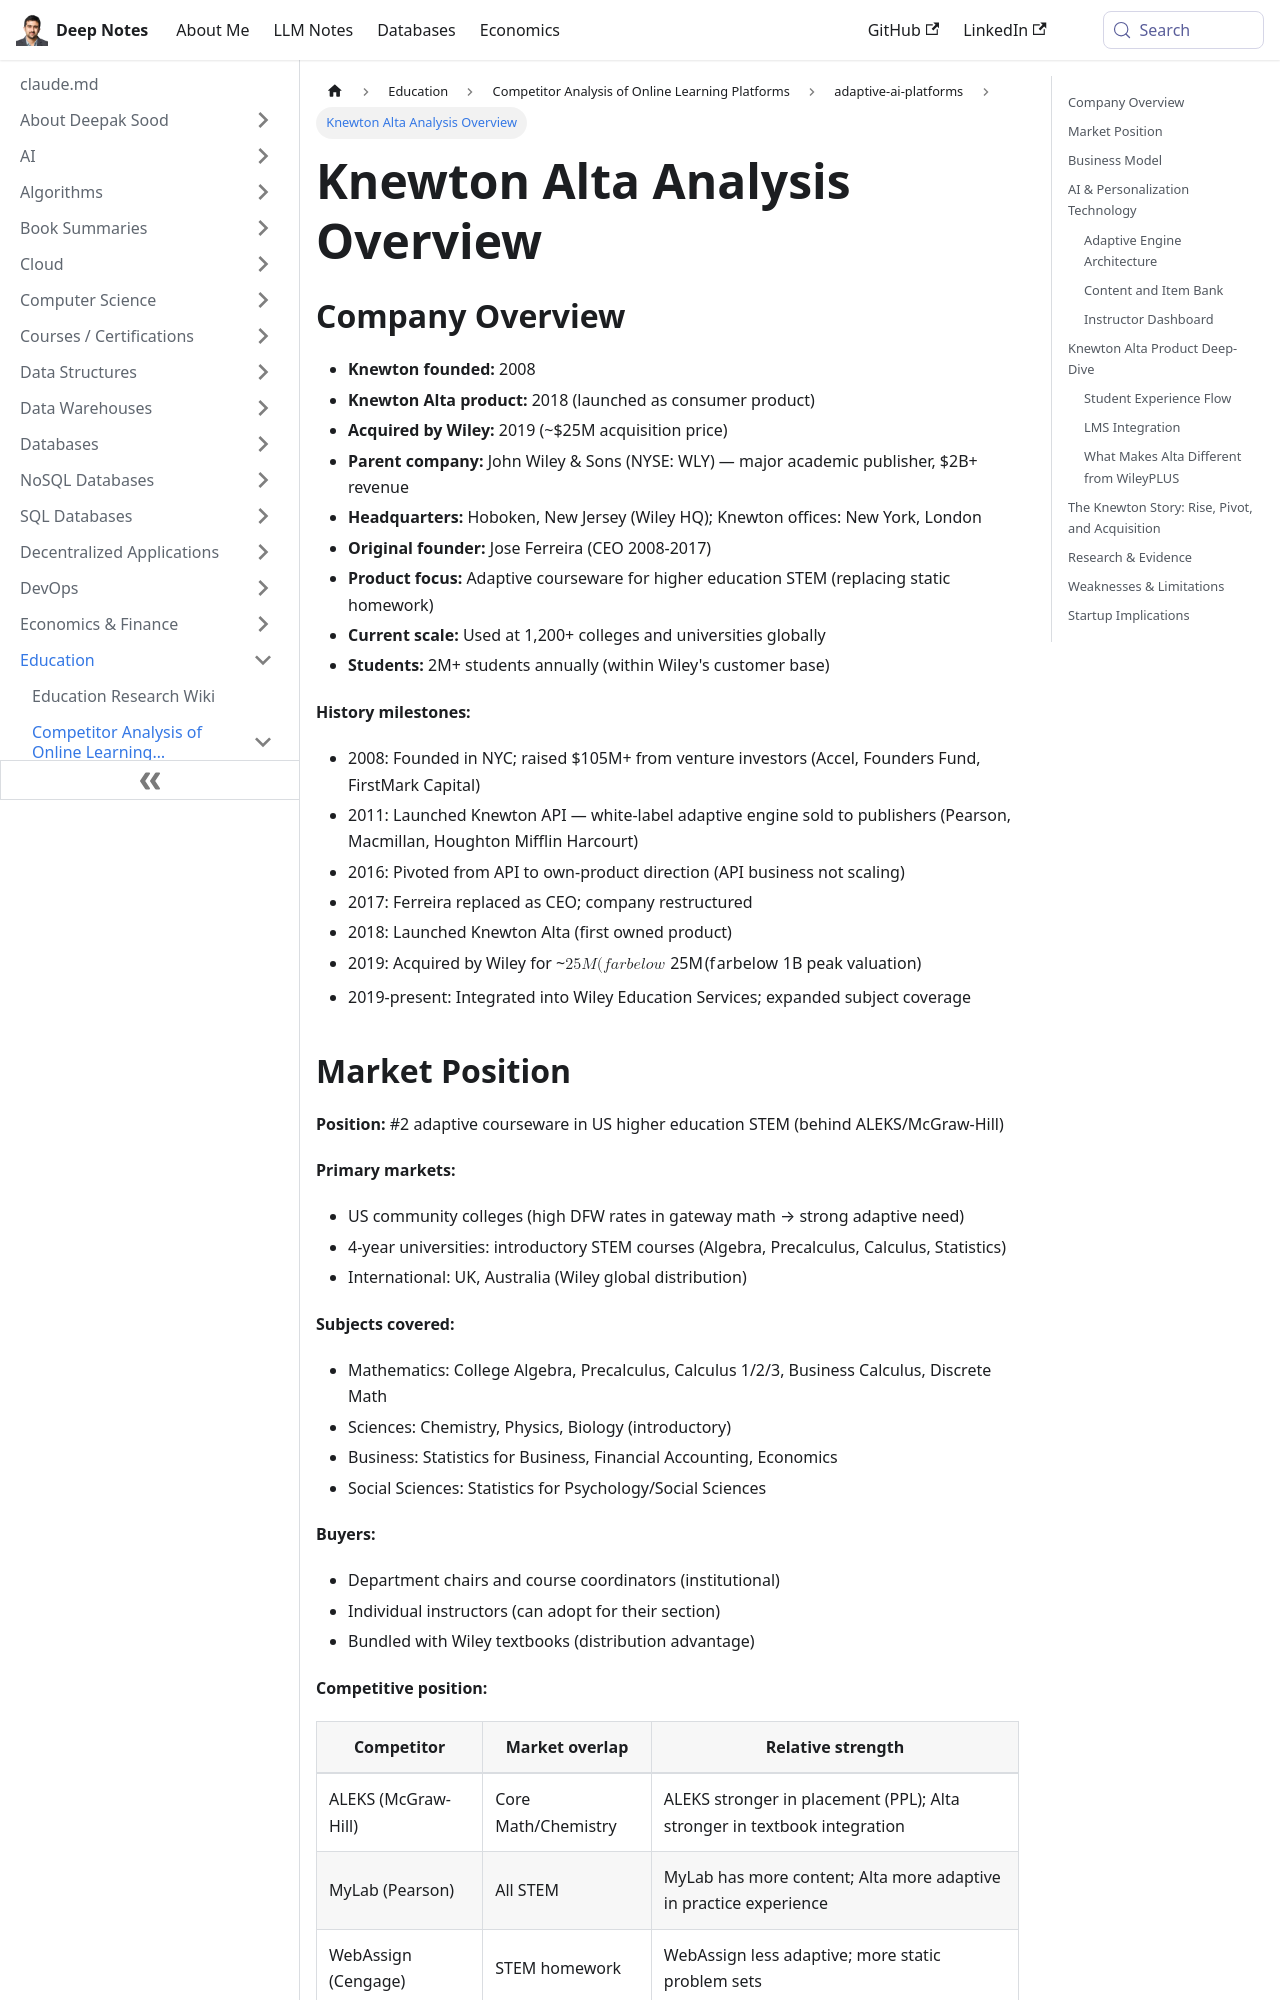

repository: deepaksood619/deepaksood619.github.io · page: education/competitors/adaptive-ai-platforms/knewton-alta-analysis/index.html · generator: docusaurus

---
slug: /education/competitors/adaptive-ai-platforms/knewton-alta-analysis
title: Knewton Alta Analysis Overview
description: Explore Knewton Alta's journey, product focus, and impact on higher education STEM in this comprehensive analysis.
created: 2026-06-07
updated: 2026-06-08
---
## Company Overview

- **Knewton founded:** 2008
- **Knewton Alta product:** 2018 (launched as consumer product)
- **Acquired by Wiley:** 2019 (~$25M acquisition price)
- **Parent company:** John Wiley & Sons (NYSE: WLY) — major academic publisher, $2B+ revenue
- **Headquarters:** Hoboken, New Jersey (Wiley HQ); Knewton offices: New York, London
- **Original founder:** Jose Ferreira (CEO 2008-2017)
- **Product focus:** Adaptive courseware for higher education STEM (replacing static homework)
- **Current scale:** Used at 1,200+ colleges and universities globally
- **Students:** 2M+ students annually (within Wiley's customer base)

**History milestones:**

- 2008: Founded in NYC; raised $105M+ from venture investors (Accel, Founders Fund, FirstMark Capital)
- 2011: Launched Knewton API — white-label adaptive engine sold to publishers (Pearson, Macmillan, Houghton Mifflin Harcourt)
- 2016: Pivoted from API to own-product direction (API business not scaling)
- 2017: Ferreira replaced as CEO; company restructured
- 2018: Launched Knewton Alta (first owned product)
- 2019: Acquired by Wiley for ~$25M (far below ~$1B peak valuation)
- 2019-present: Integrated into Wiley Education Services; expanded subject coverage

## Market Position

**Position:** #2 adaptive courseware in US higher education STEM (behind ALEKS/McGraw-Hill)

**Primary markets:**

- US community colleges (high DFW rates in gateway math → strong adaptive need)
- 4-year universities: introductory STEM courses (Algebra, Precalculus, Calculus, Statistics)
- International: UK, Australia (Wiley global distribution)

**Subjects covered:**

- Mathematics: College Algebra, Precalculus, Calculus 1/2/3, Business Calculus, Discrete Math
- Sciences: Chemistry, Physics, Biology (introductory)
- Business: Statistics for Business, Financial Accounting, Economics
- Social Sciences: Statistics for Psychology/Social Sciences

**Buyers:**

- Department chairs and course coordinators (institutional)
- Individual instructors (can adopt for their section)
- Bundled with Wiley textbooks (distribution advantage)

**Competitive position:**

| Competitor | Market overlap | Relative strength |
| ---------- | -------------- | ----------------- |
| ALEKS (McGraw-Hill) | Core Math/Chemistry | ALEKS stronger in placement (PPL); Alta stronger in textbook integration |
| MyLab (Pearson) | All STEM | MyLab has more content; Alta more adaptive in practice experience |
| WebAssign (Cengage) | STEM homework | WebAssign less adaptive; more static problem sets |
| WileyPLUS (Wiley's own) | All Wiley subjects | Alta is the premium tier within Wiley's product family |
